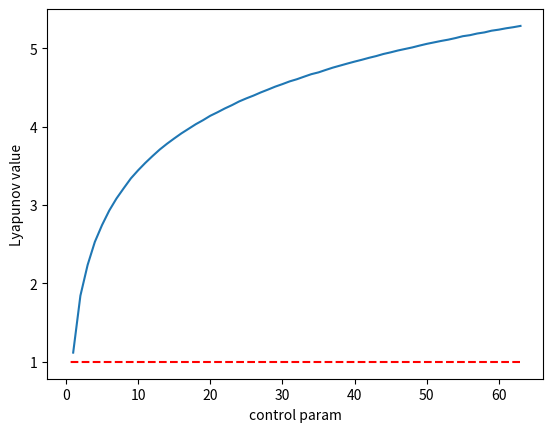

Source code (Python):
import matplotlib.pyplot as plt
import numpy as np


def plot(x_line: list, y_line: list):
    plt.plot(x_line, y_line)
    plt.xlabel("control param")
    plt.ylabel("Lyapunov value")
    line_min = min(x_line)
    line_max = max(x_line)
    plt.hlines(line_min, line_max, 0.5, colors='r', linestyles="dashed")
    plt.show()


class Sine_lyapunov:
    def __init__(self, u):
        self.u = u

    def __calc_sine(self, x):
        return self.u * np.sin(np.pi * x) / 4

    def __calc_sine_lyapunov(self, x):
        return np.log(abs(np.pi * self.u * np.cos(np.pi * x) / 4))

    def __calc(self, x0, n: int):
        sum = 0
        x = self.__calc_sine(x0)
        for i in range(n):
            x = self.__calc_sine(x)
            sum += self.__calc_sine_lyapunov(x)
        return sum / n

    @staticmethod
    def draw(x0, n=2000):
        x_line = []
        y_line = []
        for u in np.arange(0, 4, 0.001):
            if u == 0:
                continue
            sine = Sine_lyapunov(u)
            y_line.append(sine.__calc(x0, n))
            x_line.append(u)

        plot(x_line, y_line)


class Logistic_lyapunov:
    def __init__(self, u):
        self.u = u

    def __calc_logistic_lyapunov(self, x):
        return np.log(abs(self.u * (1 - 2 * x)))

    def __calc_logistic(self, x):
        return self.u * x * (1 - x)

    def __calc(self, x0, n: int):
        sum = 0
        x = self.__calc_logistic(x0)
        for i in range(n):
            x = self.__calc_logistic(x)
            sum += self.__calc_logistic_lyapunov(x)
        return sum / n

    @staticmethod
    def draw(x0, n: 2000):
        x_line = []
        y_line = []
        for u in np.arange(0, 4, 0.001):
            if u == 0:
                continue
            logistic = Logistic_lyapunov(u)
            y_line.append(logistic.__calc(x0, n))
            x_line.append(u)

        plot(x_line, y_line)


class My_logistic_lyapunov:
    def __init__(self, t):
        self.t = t

    def __calc_my_logistic(self, x):
        return np.arcsin(4 * (1 - x) * x) * self.t % 1

    def __calc_my_logistic_lyapunov(self, x):
        tmp = (self.t * 4 * (1 - 2 * x)) / (np.sqrt(1 - 16 * x * x * (1 - x) * (1 - x)))
        return np.log(abs(tmp))

    def __calc(self, x0, n):
        sum = 0
        x = self.__calc_my_logistic(x0)
        for i in range(n):
            x = self.__calc_my_logistic(x)
            sum += self.__calc_my_logistic_lyapunov(x)
        return sum / n

    @staticmethod
    def draw(x0, n: 2000):
        x_line = []
        y_line = []
        for t in np.arange(0, 64):
            if t == 0:
                continue
            my_logistic = My_logistic_lyapunov(t)
            y_line.append(my_logistic.__calc(x0, n))
            x_line.append(t)

        plot(x_line, y_line)


def main():
    # Logistic_lyapunov.draw(0.5, 2000)
    # Sine_lyapunov.draw(0.5, 2000)
    My_logistic_lyapunov.draw(0.5, 2000)
    print(1)


if __name__ == '__main__':
    main()
